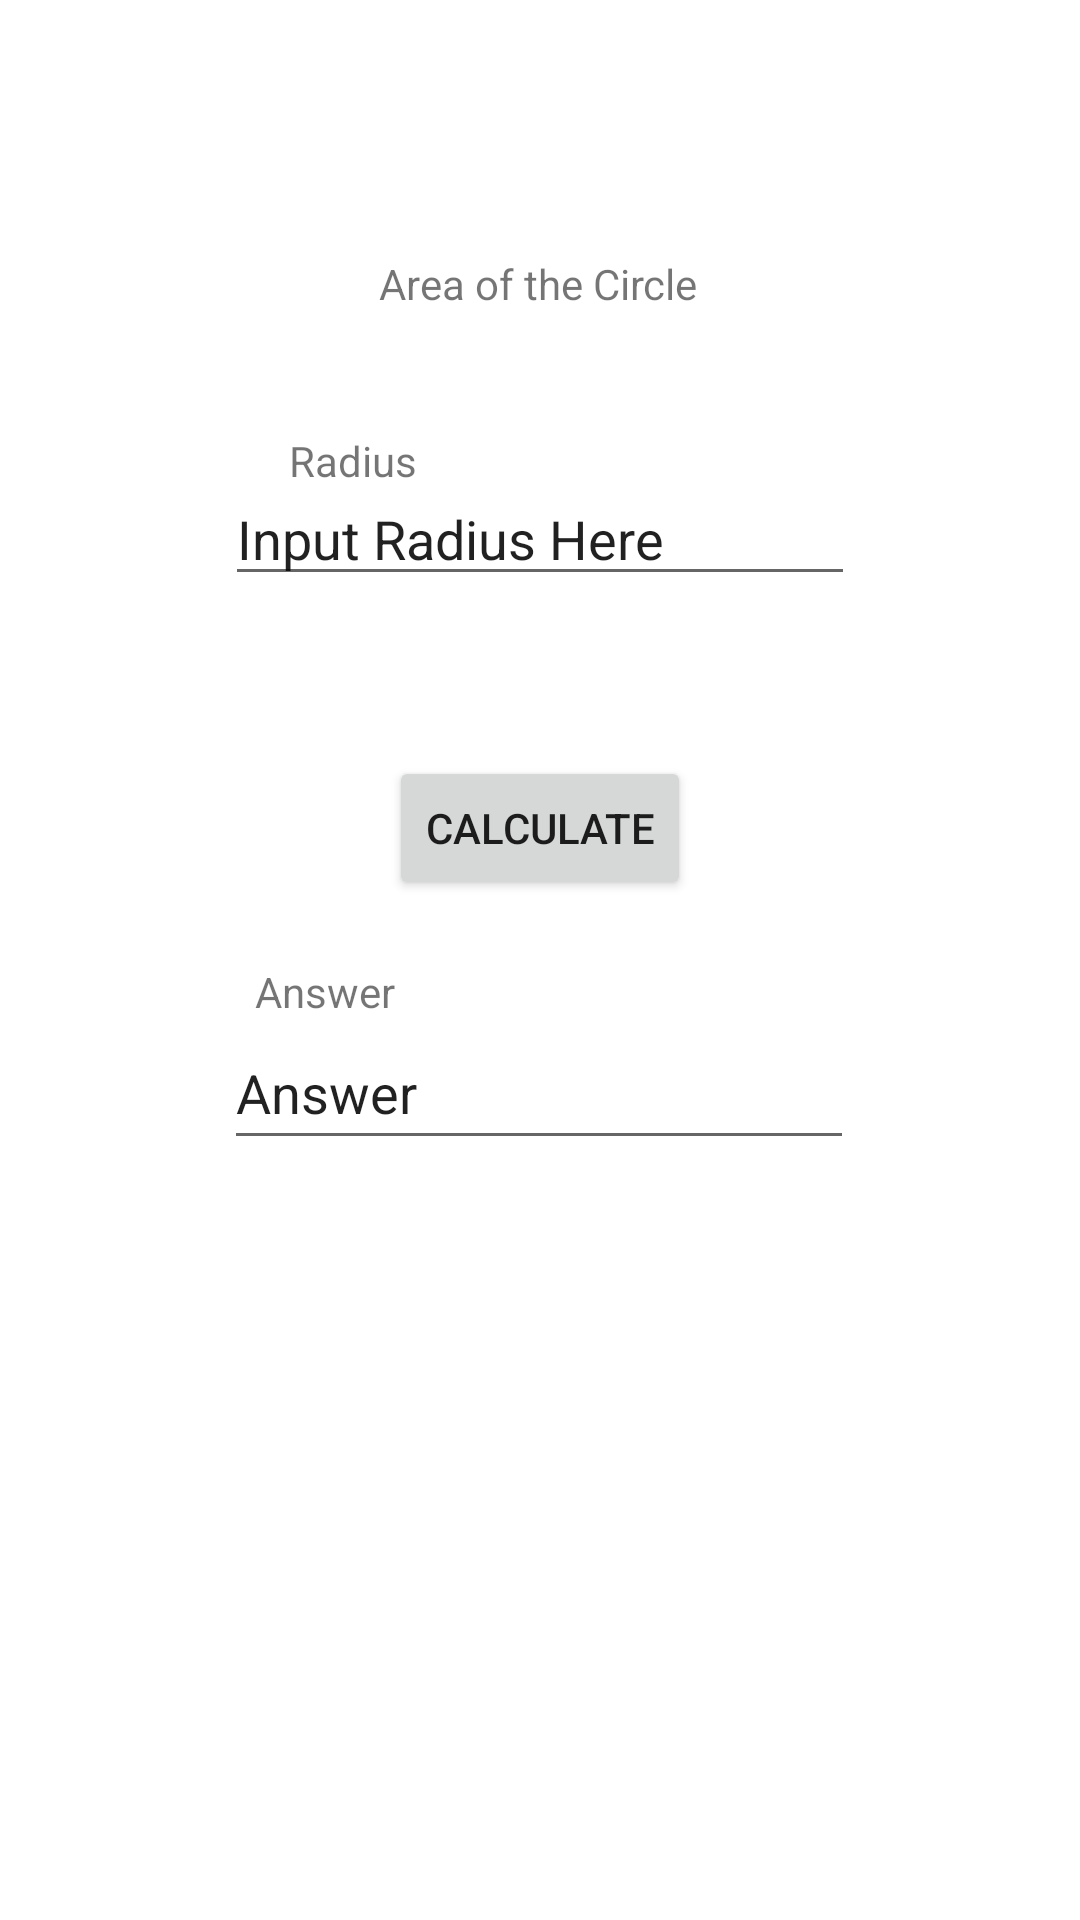

The Android layout XML behind this screen, and the referenced resources:
<!-- AndroidManifest.xml: application theme Theme.Atienza_MultiCalc -->
<!-- res/layout/activity_areac.xml -->
<?xml version="1.0" encoding="utf-8"?>
<androidx.constraintlayout.widget.ConstraintLayout xmlns:android="http://schemas.android.com/apk/res/android"
    xmlns:app="http://schemas.android.com/apk/res-auto"
    xmlns:tools="http://schemas.android.com/tools"
    android:layout_width="match_parent"
    android:layout_height="match_parent"
    tools:context=".areac">

    <TextView
        android:id="@+id/textView5"
        android:layout_width="wrap_content"
        android:layout_height="wrap_content"
        android:text="Area of the Circle"
        app:layout_constraintBottom_toBottomOf="parent"
        app:layout_constraintEnd_toEndOf="parent"
        app:layout_constraintHorizontal_bias="0.498"
        app:layout_constraintStart_toStartOf="parent"
        app:layout_constraintTop_toTopOf="parent"
        app:layout_constraintVertical_bias="0.137" />


    <TextView
        android:id="@+id/textView6"
        android:layout_width="wrap_content"
        android:layout_height="wrap_content"
        android:layout_marginTop="40dp"
        android:text="Radius"
        app:layout_constraintEnd_toEndOf="parent"
        app:layout_constraintHorizontal_bias="0.304"
        app:layout_constraintStart_toStartOf="parent"
        app:layout_constraintTop_toBottomOf="@+id/textView5" />

    <Button
        android:id="@+id/areaccal"
        android:layout_width="wrap_content"
        android:layout_height="wrap_content"
        android:layout_marginBottom="340dp"
        android:text="Calculate"
        app:layout_constraintBottom_toBottomOf="parent"
        app:layout_constraintEnd_toEndOf="parent"
        app:layout_constraintStart_toStartOf="parent"
        app:layout_constraintVertical_bias="0.241" />

    <TextView
        android:id="@+id/textView8"
        android:layout_width="wrap_content"
        android:layout_height="wrap_content"
        android:layout_marginTop="118dp"
        android:layout_marginBottom="300dp"
        android:text="Answer"
        app:layout_constraintBottom_toBottomOf="parent"
        app:layout_constraintEnd_toEndOf="parent"
        app:layout_constraintHorizontal_bias="0.271"
        app:layout_constraintStart_toStartOf="parent"
        app:layout_constraintVertical_bias="0.0" />

    <EditText
        android:id="@+id/areacans"
        android:layout_width="wrap_content"
        android:layout_height="wrap_content"
        android:ems="10"
        android:inputType="textPersonName"
        android:minHeight="48dp"
        android:text="Answer"
        app:layout_constraintBottom_toBottomOf="parent"
        app:layout_constraintEnd_toEndOf="parent"
        app:layout_constraintHorizontal_bias="0.497"
        app:layout_constraintStart_toStartOf="parent"
        app:layout_constraintTop_toBottomOf="@+id/areaccal"
        app:layout_constraintVertical_bias="0.132" />

    <EditText
        android:id="@+id/areacr"
        android:layout_width="wrap_content"
        android:layout_height="wrap_content"
        android:ems="10"
        android:inputType="textPersonName"
        android:text="Input Radius Here"
        app:layout_constraintBottom_toTopOf="@+id/areaccal"
        app:layout_constraintEnd_toEndOf="parent"
        app:layout_constraintStart_toStartOf="parent"
        app:layout_constraintTop_toBottomOf="@+id/textView5" />

</androidx.constraintlayout.widget.ConstraintLayout>
<!-- resources referenced by this layout -->
<resources>
  <style name="Theme.Atienza_MultiCalc" parent="Theme.MaterialComponents.DayNight.DarkActionBar">
          
          <item name="colorPrimary">@color/purple_500</item>
          <item name="colorPrimaryVariant">@color/purple_700</item>
          <item name="colorOnPrimary">@color/white</item>
          
          <item name="colorSecondary">@color/teal_200</item>
          <item name="colorSecondaryVariant">@color/teal_700</item>
          <item name="colorOnSecondary">@color/black</item>
          
          <item name="android:statusBarColor" tools:targetApi="l">?attr/colorPrimaryVariant</item>
          
      </style>
  <!-- not gathered from this repository: default colours our renderer supplied (Android Studio template values) -->
  <color name="purple_500">#FF6200EE</color>
  <color name="purple_700">#FF3700B3</color>
  <color name="teal_200">#FF03DAC5</color>
  <color name="teal_700">#FF018786</color>
  <color name="black">#FF000000</color>
  <color name="white">#FFFFFFFF</color>
</resources>
